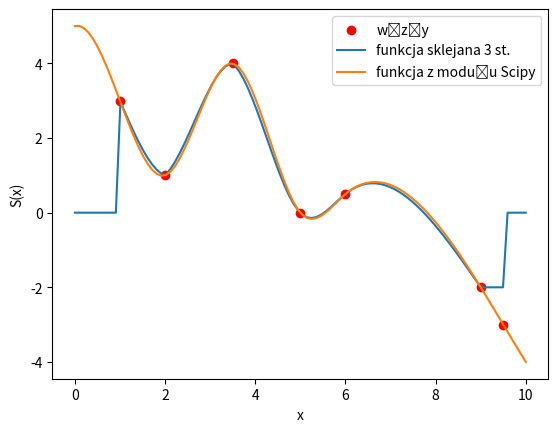
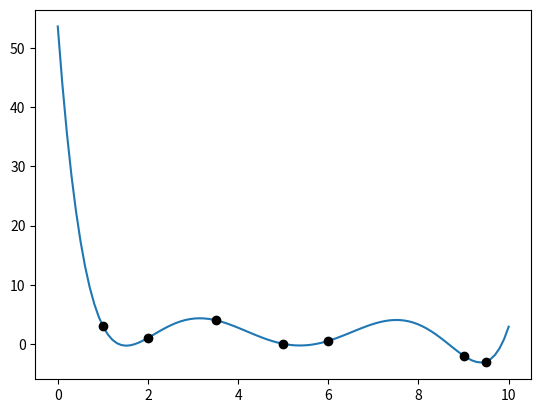

The matplotlib source for these figures, in order:
import numpy as np
import matplotlib.pyplot as plt
from scipy.interpolate import CubicSpline

t = np.array([1.0, 2.0, 3.5, 5.0, 6.0, 9.0, 9.5])
y = np.array([3.0, 1.0, 4.0, 0.0, 0.5, -2.0, -3.0])

data = np.array([[1.0, 3.0], [2.0, 1.0], [3.5, 4.0], [5.0, 0.0], [6.0, 0.5], [9.0, (-2.0)], [9.5, (-3.0)]])

n = data.shape[0]-1

h = np.zeros(n)
b = np.zeros(n)

for i in range(n):
    h[i] += data[i+1, 0] - data[i, 0]    
    b[i] += (6/h[i]) * (data[i+1, 1] - data[i, 1])
    
#print(h, b)

u = np.zeros(n)
v = np.zeros(n)

u[1] = 2 * (h[0] + h[1])
v[1] = b[1] - b[0]

#print(u, v)

for i in range(2, n):
    u[i] = 2 * (h[i-1] + h[i]) - ((h[i-1])**2)/(u[i-1])
    v[i] = b[i] - b[i-1] - ((h[i-1]) * (v[i-1]))/(u[i-1])
    
#print(u, v)

z = np.zeros(data.shape[0] + 1)


for i in range(1, n-1):
    z[i] = (1/(u[i])) * (v[i] - (h[i]) * (z[i+1]))
    
#print(z)

A = np.zeros(data.shape[0] + 1)
B = np.zeros(data.shape[0] + 1)
C = np.zeros(data.shape[0] + 1)

for i in range(n-1):
    A[i] = (1/(6 * h[i])) * (z[i+1] - z[i])
    B[i] = (z[i])/2
    C[i] = ((-(h[i])/6) * (z[i+1] + 2 * z[i])) + (1/(h[i]) * (data[i+1, 1] - data[i, 1]))
    
#print(A, B, C)

x = np.linspace(0, 10, 100)

S_i = np.zeros(x.shape)
S = np.zeros(x.shape)

for i in range(data.shape[0] - 1):
    S_i += (data[i, 1] + (x - data[i, 0]) * (C[i] + (x - data[i, 0]) * (B[i] + ((x - data[i, 0]) * A[i])))) * ((x > data[i, 0]) & (x <= data[i+1, 0]))
    
for i in range(data.shape[0] - 1):
    if i == 0:
        S += S_i * (x <= data[i+1, 0])
    elif i == data.shape[0] - 2:
        S += S_i * (x > data[i, 0])
    else: 
        S += S_i * ((x > data[i, 0]) & (x <= data[i+1, 0]))
        
cs = CubicSpline(t, y, bc_type='natural')
p = np.linspace(min(t), max(t), 1000)
q = cs(x)

fig = plt.figure()
axes = fig.add_subplot(1, 1, 1)
plt.xlabel('x')
plt.ylabel('S(x)')
plt.scatter(t, y, color='red', label = 'węzły')
plt.plot(x, S, label = 'funkcja sklejana 3 st.')
plt.plot(x, q, label = 'funkcja z modułu Scipy')
plt.legend()
plt.show

N = data.shape[0]
lagrange_poly = np.ones((N, x.shape[0]))
for i in range(N):
    for j in range(N):
        if j!=i:
            lagrange_poly[i,:] *= (x-data[j,0])/(data[i,0]-data[j,0])
            
p = np.zeros(x.shape[0])
for n in range(N):
    p += lagrange_poly[n, :] * data[n, 1]
   

fig2 = plt.figure()
axes = fig2.add_subplot(1, 1, 1)
axes.plot(x, p, label="$P_{%s}(x)$" % N)
for point in data:
    axes.plot(point[0], point[1], 'ko')

plt.show()

